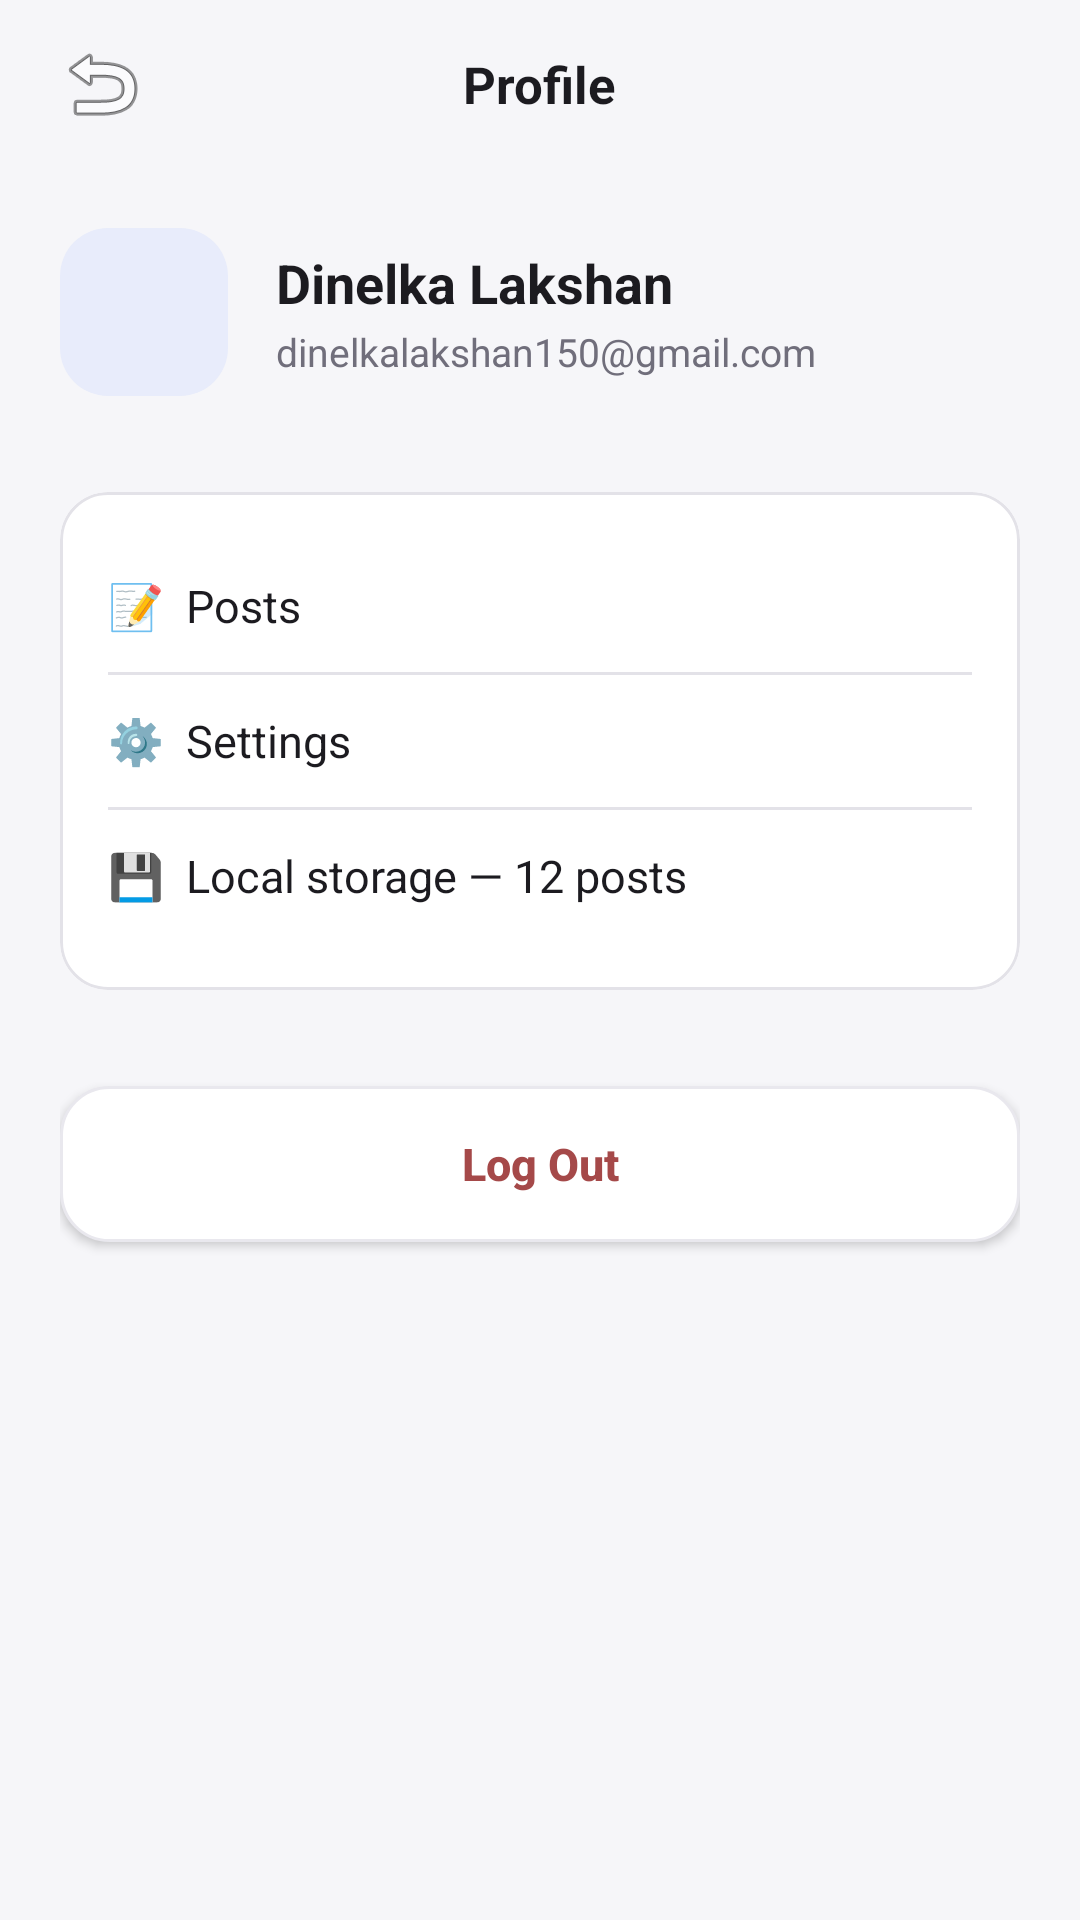

Layout XML and referenced resources for this Android screen:
<!-- AndroidManifest.xml: application theme Theme.DriftBoard -->
<!-- res/layout/activity_profile.xml -->
<?xml version="1.0" encoding="utf-8"?>
<LinearLayout xmlns:android="http://schemas.android.com/apk/res/android"
    xmlns:app="http://schemas.android.com/apk/res-auto"
    android:layout_width="match_parent"
    android:layout_height="match_parent"
    android:background="@color/background_light"
    android:orientation="vertical">

    
    <RelativeLayout
        android:layout_width="match_parent"
        android:layout_height="56dp"
        android:paddingStart="16dp"
        android:paddingEnd="16dp">

        <ImageButton
            android:id="@+id/btnProfileBack"
            android:layout_width="36dp"
            android:layout_height="36dp"
            android:layout_alignParentStart="true"
            android:layout_centerVertical="true"
            android:background="?attr/selectableItemBackgroundBorderless"
            android:src="@android:drawable/ic_menu_revert" />

        <TextView
            android:layout_width="wrap_content"
            android:layout_height="wrap_content"
            android:layout_centerInParent="true"
            android:text="Profile"
            android:textColor="@color/text_primary"
            android:textSize="17sp"
            android:textStyle="bold" />
    </RelativeLayout>

    <LinearLayout
        android:layout_width="match_parent"
        android:layout_height="match_parent"
        android:orientation="vertical"
        android:padding="20dp">

        
        <LinearLayout
            android:layout_width="match_parent"
            android:layout_height="wrap_content"
            android:gravity="center_vertical"
            android:orientation="horizontal">

            <View
                android:layout_width="56dp"
                android:layout_height="56dp"
                android:background="@drawable/bg_stat_blue" />

            <LinearLayout
                android:layout_width="wrap_content"
                android:layout_height="wrap_content"
                android:layout_marginStart="16dp"
                android:orientation="vertical">

                <TextView
                    android:layout_width="wrap_content"
                    android:layout_height="wrap_content"
                    android:text="Dinelka Lakshan"
                    android:textColor="@color/text_primary"
                    android:textSize="18sp"
                    android:textStyle="bold" />

                <TextView
                    android:layout_width="wrap_content"
                    android:layout_height="wrap_content"
                    android:layout_marginTop="2dp"
                    android:text="dinelkalakshan150@gmail.com"
                    android:textColor="@color/text_secondary"
                    android:textSize="13sp" />
            </LinearLayout>
        </LinearLayout>

        
        <com.google.android.material.card.MaterialCardView
            android:layout_width="match_parent"
            android:layout_height="wrap_content"
            android:layout_marginTop="32dp"
            app:cardBackgroundColor="@color/surface_card"
            app:cardCornerRadius="16dp"
            app:cardElevation="0dp"
            app:strokeColor="@color/border_light"
            app:strokeWidth="1dp">

            <LinearLayout
                android:layout_width="match_parent"
                android:layout_height="wrap_content"
                android:orientation="vertical"
                android:padding="16dp">

                <TextView
                    android:id="@+id/menuPosts"
                    android:layout_width="match_parent"
                    android:layout_height="44dp"
                    android:gravity="center_vertical"
                    android:text="📝  Posts"
                    android:textColor="@color/text_primary"
                    android:textSize="15sp" />

                <View
                    android:layout_width="match_parent"
                    android:layout_height="1dp"
                    android:background="@color/border_light" />

                <TextView
                    android:id="@+id/menuSettings"
                    android:layout_width="match_parent"
                    android:layout_height="44dp"
                    android:gravity="center_vertical"
                    android:text="⚙️  Settings"
                    android:textColor="@color/text_primary"
                    android:textSize="15sp" />

                <View
                    android:layout_width="match_parent"
                    android:layout_height="1dp"
                    android:background="@color/border_light" />

                <TextView
                    android:id="@+id/menuStorage"
                    android:layout_width="match_parent"
                    android:layout_height="44dp"
                    android:gravity="center_vertical"
                    android:text="💾  Local storage — 12 posts"
                    android:textColor="@color/text_primary"
                    android:textSize="15sp" />
            </LinearLayout>
        </com.google.android.material.card.MaterialCardView>

        
        <androidx.appcompat.widget.AppCompatButton
            android:id="@+id/btnLogout"
            android:layout_width="match_parent"
            android:layout_height="52dp"
            android:layout_marginTop="32dp"
            android:background="@drawable/bg_card_white"
            android:text="Log Out"
            android:textAllCaps="false"
            android:textColor="@color/btn_delete"
            android:textSize="15sp"
            android:textStyle="bold" />
    </LinearLayout>

</LinearLayout>
<!-- resources referenced by this layout -->
<resources>
  <color name="background_light">#F6F6F9</color>
  <color name="border_light">#E3E2E8</color>
  <color name="btn_delete">#A54949</color>
  <color name="surface_card">#FFFFFF</color>
  <color name="text_primary">#1C1B20</color>
  <color name="text_secondary">#706E7B</color>
  <!-- drawable bg_card_white (drawable) -->
  <?xml version="1.0" encoding="utf-8"?>
  <shape xmlns:android="http://schemas.android.com/apk/res/android">
      <solid android:color="#FFFFFF" />
      <corners android:radius="16dp" />
      <stroke android:width="1dp" android:color="#E9E8EE" />
  </shape>
  <!-- drawable bg_stat_blue (drawable) -->
  <?xml version="1.0" encoding="utf-8"?>
  <shape xmlns:android="http://schemas.android.com/apk/res/android">
      <solid android:color="#E8ECFB" />
      <corners android:radius="16dp" />
  </shape>
  <style name="Theme.DriftBoard" parent="Theme.MaterialComponents.DayNight.NoActionBar">
          <item name="colorPrimary">@color/primary_dark</item>
          <item name="colorPrimaryVariant">@color/primary_accent</item>
          <item name="colorOnPrimary">@android:color/white</item>
          <item name="android:windowBackground">@color/background_light</item>
          <item name="android:statusBarColor">@color/background_light</item>
          <item name="android:windowLightStatusBar">true</item>
      </style>
  <color name="primary_dark">#1E1738</color>
  <color name="primary_accent">#37295F</color>
</resources>
